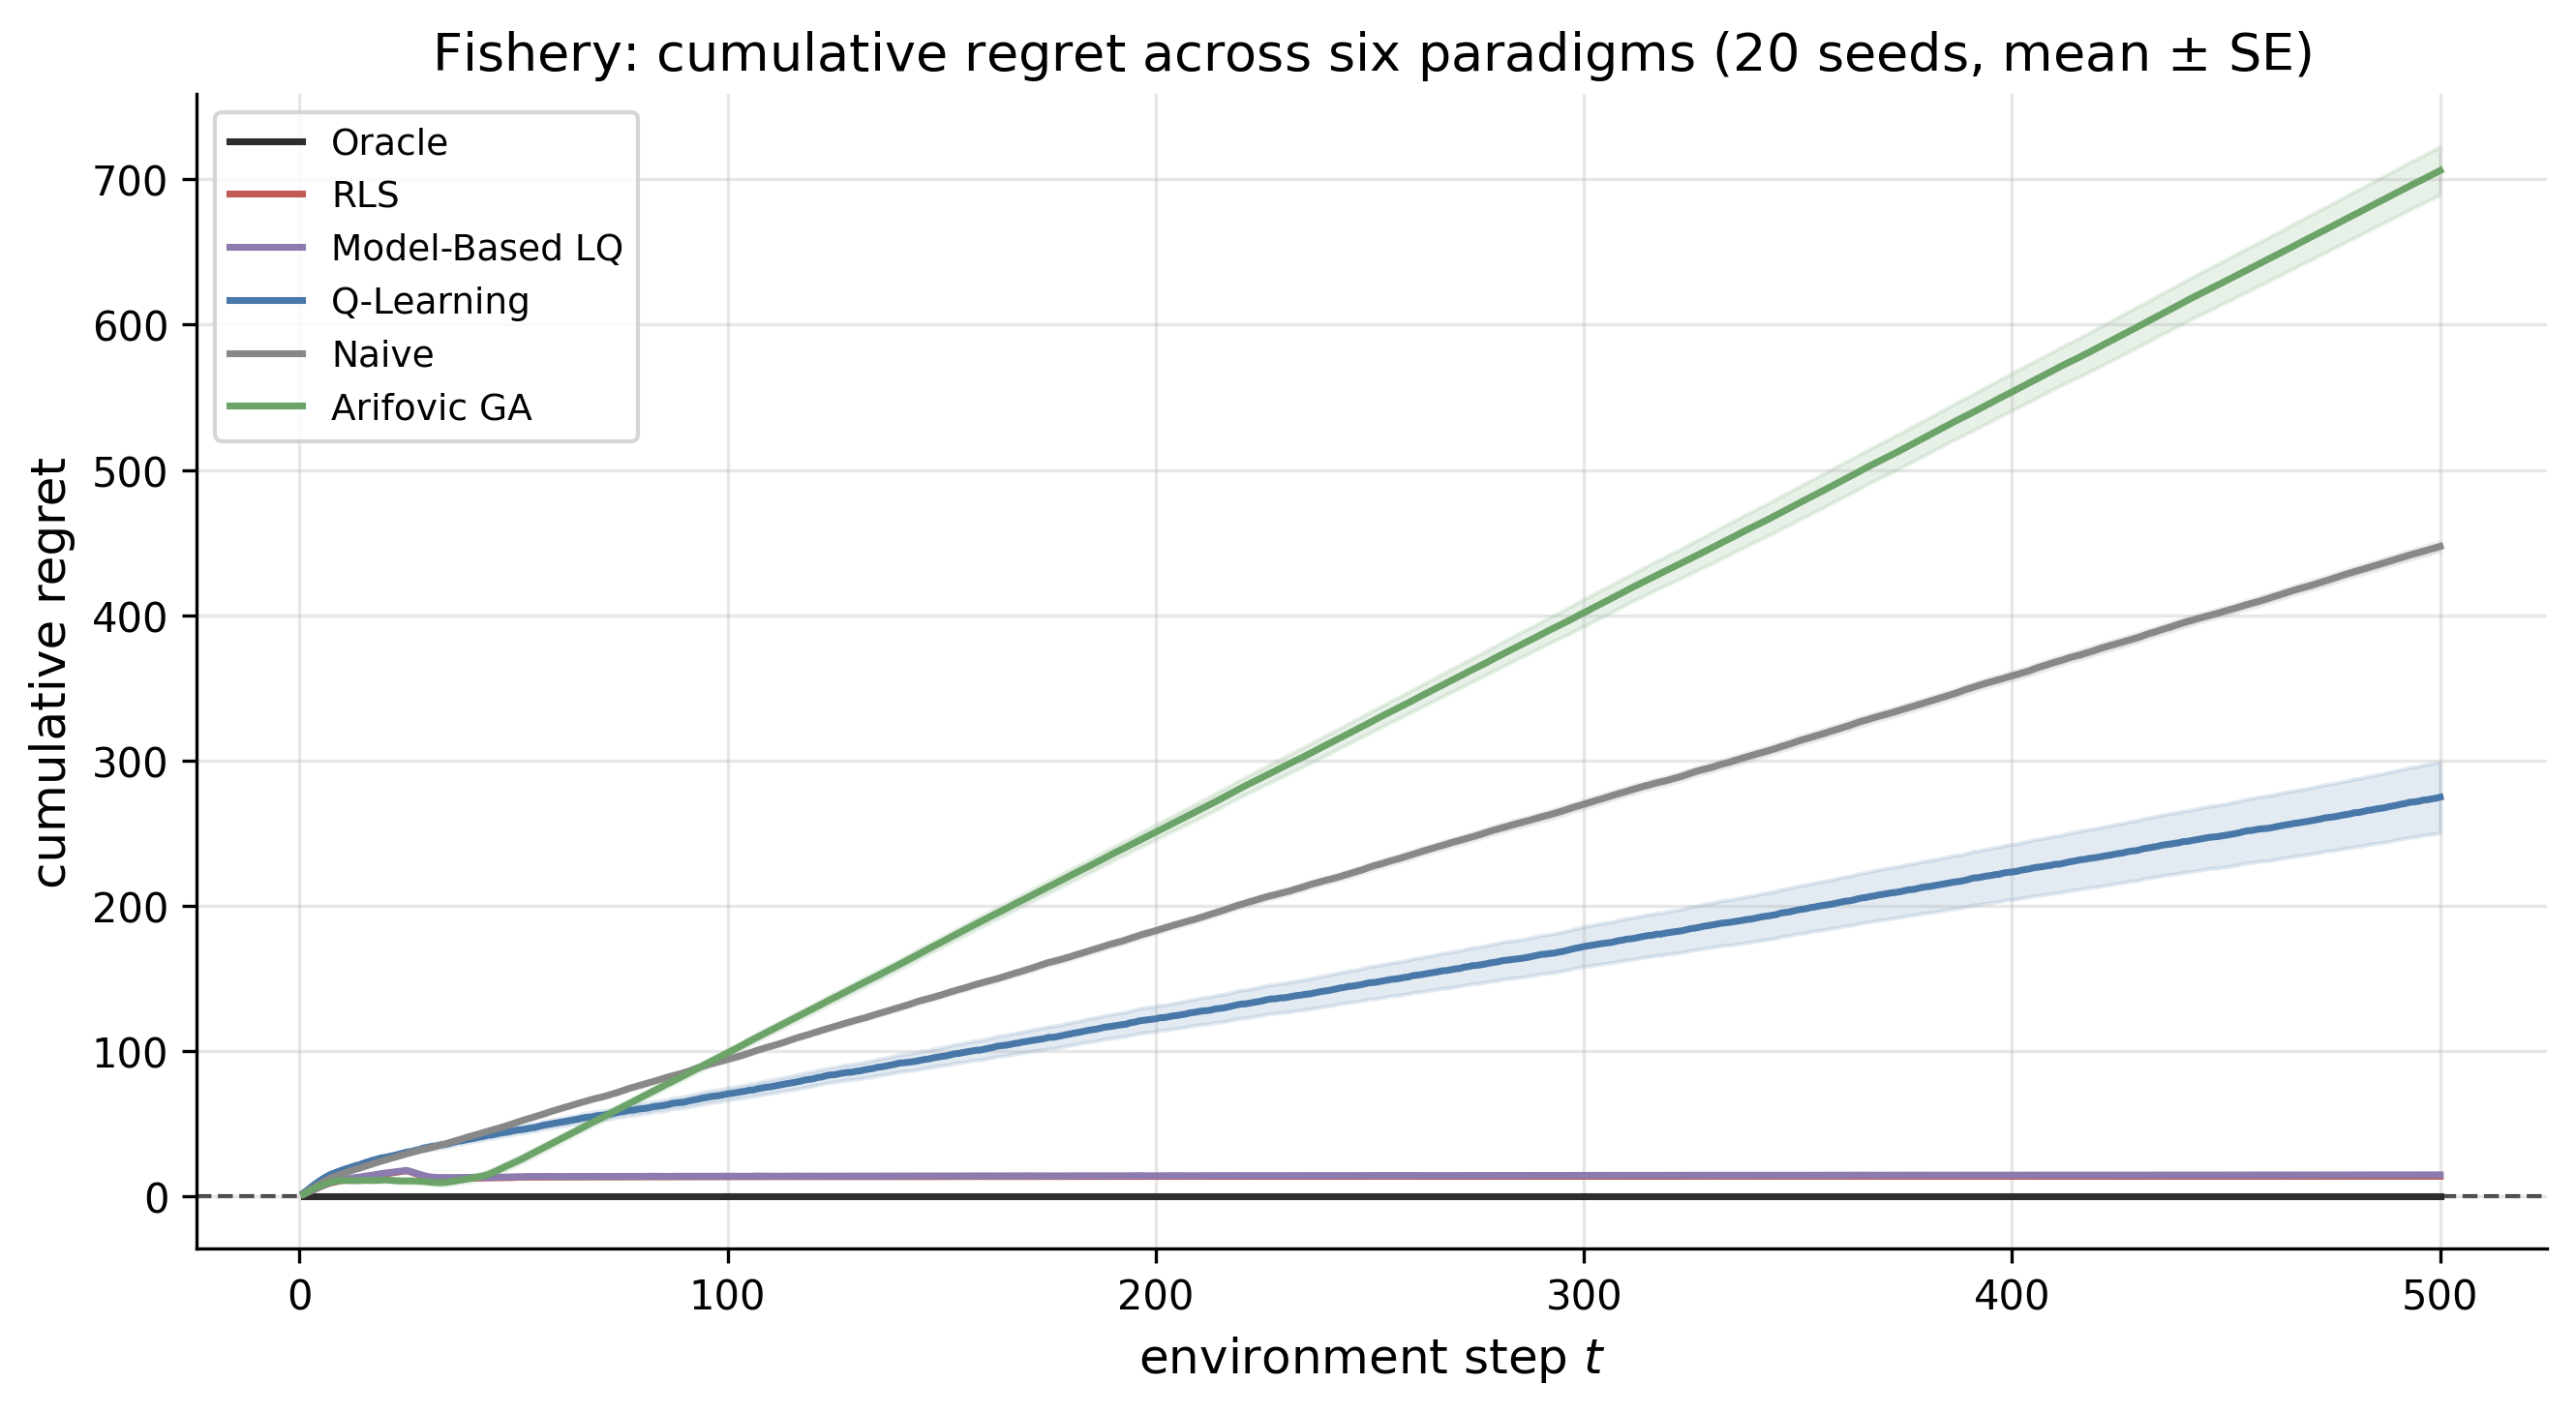

The Python source for this figure:
# Fishery panel of the §9 dual simulation: six learning paradigms on a
# logistic-growth fishery with quadratic harvest cost. Chapter:
# World Models and Model-Based Reinforcement Learning.

import argparse
import os
import sys

import numpy as np

sys.path.insert(0, os.path.join(os.path.dirname(__file__), '..', '..'))
from sims.plot_style import apply_style, COLORS, BENCH_STYLE, FIG_SINGLE
from sims.sim_cache import compute_or_load, add_component_args, parse_force_set
apply_style()
import matplotlib.pyplot as plt

from fishery_env import FisheryEnv, solve_oracle_dp, oracle_action

OUTPUT_DIR = os.path.dirname(os.path.abspath(__file__))
CACHE_DIR = os.path.join(OUTPUT_DIR, 'cache')
SCRIPT_NAME = 'fishery_paradigms'

ENV_PARAMS = dict(r=0.4, K=10.0, p=2.0, c=0.2, sigma=0.3)
SHARED_CONFIG = {**ENV_PARAMS,
                 'GAMMA': 0.95, 'T_EPISODE': 500, 'N_SEEDS': 20,
                 'N_S_GRID': 50, 'N_H_GRID': 25,
                 'INNER_DP_NS': 25, 'INNER_DP_NH': 15, 'INNER_DP_ITER': 60}

RLS_CONFIG = {**SHARED_CONFIG, 'INIT_VAR': 100.0, 'REFIT_EVERY': 25}
QL_CONFIG = {**SHARED_CONFIG, 'G_S': 30, 'G_H': 21,
             'ALPHA': 0.1, 'EPS_HI': 0.3, 'EPS_LO': 0.01}
GA_CONFIG = {**SHARED_CONFIG, 'N_POP': 30, 'L_BITS': 10,
             'P_CROSS': 0.6, 'P_MUT': 0.0033, 'GEN_LEN': 10}
MBPO_CONFIG = {**SHARED_CONFIG, 'EXPLORE_STD': 0.15, 'WARMUP': 10,
               'REFIT_EVERY': 25}
NAIVE_CONFIG = {**SHARED_CONFIG, 'H_FIXED': 0.5}
ORACLE_CONFIG = {**SHARED_CONFIG}


# ---------------------------------------------------------------------------
# Paradigm base
# ---------------------------------------------------------------------------

class Paradigm:
    name = 'base'

    def reset(self, params, seed=0):
        pass

    def act(self, s, t):
        raise NotImplementedError

    def observe(self, s, h, r, s_next):
        pass


class OraclePolicy(Paradigm):
    name = 'Oracle'

    def __init__(self, gamma, n_s, n_h):
        self.gamma = gamma
        self.n_s, self.n_h = n_s, n_h
        self.oracle = None

    def reset(self, params, seed=0):
        self.oracle = solve_oracle_dp(
            r=params['r'], K=params['K'], p=params['p'], c=params['c'],
            sigma=params['sigma'], gamma=self.gamma,
            n_s=self.n_s, n_h=self.n_h,
        )

    def act(self, s, t):
        return oracle_action(s, self.oracle)


class NaivePolicy(Paradigm):
    name = 'Naive'

    def __init__(self, h_fixed):
        self.h_fixed = h_fixed

    def reset(self, params, seed=0):
        pass

    def act(self, s, t):
        return min(s, self.h_fixed)


class RLSPolicy(Paradigm):
    """Recursive LS on the linearized logistic. Plans by re-solving DP."""
    name = 'RLS'

    def __init__(self, gamma, init_var, inner_ns, inner_nh, inner_iter, refit_every):
        self.gamma = gamma
        self.init_var = init_var
        self.inner_ns, self.inner_nh = inner_ns, inner_nh
        self.inner_iter = inner_iter
        self.refit_every = refit_every
        self.theta = None
        self.R = None
        self.p = None
        self.c = None
        self.sigma_hat = 0.3
        self.oracle = None
        self.n_obs = 0

    def reset(self, params, seed=0):
        self.theta = np.array([0.2, 0.02], dtype=np.float64)
        self.R = (1.0 / self.init_var) * np.eye(2)
        self.p = params['p']
        self.c = params['c']
        self.sigma_hat = params['sigma']
        self.n_obs = 0
        self._refit_oracle()

    def _refit_oracle(self):
        r_hat = max(0.05, float(self.theta[0]))
        r_over_K = max(1e-3, float(self.theta[1]))
        K_hat = r_hat / r_over_K
        K_hat = float(np.clip(K_hat, 1.0, 50.0))
        self.oracle = solve_oracle_dp(
            r=r_hat, K=K_hat, p=self.p, c=self.c,
            sigma=self.sigma_hat, gamma=self.gamma,
            n_s=self.inner_ns, n_h=self.inner_nh, max_iter=self.inner_iter,
        )

    def act(self, s, t):
        return oracle_action(s, self.oracle)

    def observe(self, s, h, r, s_next):
        # Linear-in-parameters growth: delta_s + h = r*s - (r/K)*s^2 + eps
        target = (s_next - s) + h
        x = np.array([s, -s ** 2])
        self.R = self.R + np.outer(x, x)
        try:
            R_inv = np.linalg.inv(self.R)
            innov = target - x @ self.theta
            self.theta = self.theta + R_inv @ x * innov
        except np.linalg.LinAlgError:
            pass
        self.n_obs += 1
        if self.n_obs % self.refit_every == 0:
            self._refit_oracle()


class QLearningPolicy(Paradigm):
    """Tabular Q-learning on bucketed (s, h)."""
    name = 'Q-Learning'

    def __init__(self, gamma, g_s, g_h, alpha, eps_hi, eps_lo,
                 T_episode=500, h_max=1.5):
        self.gamma = gamma
        self.g_s, self.g_h = g_s, g_h
        self.alpha = alpha
        self.eps_hi, self.eps_lo = eps_hi, eps_lo
        self.T = T_episode
        self.h_max = h_max
        self.Q = None
        self.actions = None
        self.rng = None
        self.s_max = None

    def reset(self, params, seed=0):
        self.s_max = 1.5 * params['K']
        self.h_max = 1.5 * params['r'] * params['K'] / 4.0
        self.Q = np.zeros((self.g_s, self.g_h), dtype=np.float64)
        self.actions = np.linspace(0.0, self.h_max, self.g_h)
        self.rng = np.random.default_rng(seed + 12345)

    def _bucket_s(self, s):
        s = np.clip(s, 0.0, self.s_max)
        i = int(s / self.s_max * (self.g_s - 1))
        return min(max(i, 0), self.g_s - 1)

    def _eps(self, t):
        frac = min(1.0, t / max(1, self.T))
        return self.eps_hi + (self.eps_lo - self.eps_hi) * frac

    def act(self, s, t):
        i = self._bucket_s(s)
        eps = self._eps(t)
        if self.rng.random() < eps:
            j = self.rng.integers(0, self.g_h)
        else:
            j = int(np.argmax(self.Q[i]))
        self._last = (i, j)
        return float(min(s, self.actions[j]))

    def observe(self, s, h, r, s_next):
        i, j = self._last
        ni = self._bucket_s(s_next)
        td = r + self.gamma * self.Q[ni].max() - self.Q[i, j]
        self.Q[i, j] += self.alpha * td


class ArifovicGAPolicy(Paradigm):
    """Population of constant harvest rules."""
    name = 'Arifovic GA'

    def __init__(self, n_pop, L_bits, p_cross, p_mut, gen_len):
        self.n_pop, self.L = n_pop, L_bits
        self.p_cross, self.p_mut = p_cross, p_mut
        self.gen_len = gen_len
        self.pop = None
        self.fitness = None
        self.n_obs = None
        self.rng = None
        self.h_max = None
        self.params = None
        self.idx_cycle = 0
        self.recent_obs = []

    def _decode(self, chrom):
        bits = chrom.astype(int)
        weights = 2 ** np.arange(self.L - 1, -1, -1)
        val = (bits * weights).sum()
        return val / (2 ** self.L - 1) * self.h_max

    def reset(self, params, seed=0):
        self.rng = np.random.default_rng(seed + 54321)
        self.h_max = 1.5 * params['r'] * params['K'] / 4.0
        self.params = params
        self.pop = self.rng.integers(0, 2, size=(self.n_pop, self.L))
        self.fitness = np.zeros(self.n_pop)
        self.n_obs = np.zeros(self.n_pop, dtype=int)
        self.idx_cycle = 0
        self.recent_obs = []

    def act(self, s, t):
        self._last_active = self.idx_cycle % self.n_pop
        self.idx_cycle += 1
        return min(s, float(self._decode(self.pop[self._last_active])))

    def observe(self, s, h, r, s_next):
        i = self._last_active
        self.fitness[i] = (self.fitness[i] * self.n_obs[i] + r) / (self.n_obs[i] + 1)
        self.n_obs[i] += 1
        self.recent_obs.append((s, h, r))
        if self.idx_cycle % self.gen_len == 0:
            self._evolve()

    def _evolve(self):
        fit = self.fitness.copy()
        fit_shift = fit - fit.min() + 1e-6
        probs = fit_shift / fit_shift.sum()
        new_pop = []
        last_s, _, _ = self.recent_obs[-1] if self.recent_obs else (5.0, 0, 0)
        p_, c_ = self.params['p'], self.params['c']
        for _ in range(self.n_pop // 2):
            parents = self.rng.choice(self.n_pop, size=2, replace=True, p=probs)
            p1, p2 = self.pop[parents[0]].copy(), self.pop[parents[1]].copy()
            if self.rng.random() < self.p_cross:
                pt = self.rng.integers(1, self.L)
                p1[pt:], p2[pt:] = p2[pt:].copy(), p1[pt:].copy()
            mask1 = self.rng.random(self.L) < self.p_mut
            mask2 = self.rng.random(self.L) < self.p_mut
            p1 = np.where(mask1, 1 - p1, p1)
            p2 = np.where(mask2, 1 - p2, p2)
            for child, parent_idx in [(p1, parents[0]), (p2, parents[1])]:
                parent_chrom = self.pop[parent_idx]
                hc = min(last_s, self._decode(child))
                hp = min(last_s, self._decode(parent_chrom))
                pi_c = p_ * hc - 0.5 * c_ * hc ** 2
                pi_p = p_ * hp - 0.5 * c_ * hp ** 2
                new_pop.append(child if pi_c >= pi_p else parent_chrom.copy())
        new_pop = np.array(new_pop[:self.n_pop])
        if new_pop.shape[0] < self.n_pop:
            extra = self.rng.integers(0, 2, size=(self.n_pop - new_pop.shape[0], self.L))
            new_pop = np.vstack([new_pop, extra])
        self.pop = new_pop
        self.fitness = np.zeros(self.n_pop)
        self.n_obs = np.zeros(self.n_pop, dtype=int)


class MBPOPolicy(Paradigm):
    """Learn (r, K, p, c) by LS; plan by re-solving DP with point estimates."""
    name = 'Model-Based LQ'

    def __init__(self, gamma, explore_std, warmup, refit_every,
                 inner_ns, inner_nh, inner_iter):
        self.gamma = gamma
        self.explore_std = explore_std
        self.warmup = warmup
        self.refit_every = refit_every
        self.inner_ns, self.inner_nh = inner_ns, inner_nh
        self.inner_iter = inner_iter
        self.data = []
        self.rng = None
        self.r_hat = 0.2
        self.K_hat = 10.0
        self.p_hat = 1.0
        self.c_hat = 0.5
        self.sigma_hat = 0.3
        self.oracle = None
        self.h_max = None

    def reset(self, params, seed=0):
        self.data = []
        self.rng = np.random.default_rng(seed + 98765)
        self.r_hat = 0.2
        self.K_hat = 10.0
        self.p_hat = 1.0
        self.c_hat = 0.5
        self.sigma_hat = params['sigma']
        self.h_max = 1.5 * params['r'] * params['K'] / 4.0
        self._refit_oracle()

    def _refit_oracle(self):
        try:
            self.oracle = solve_oracle_dp(
                r=max(0.05, self.r_hat),
                K=float(np.clip(self.K_hat, 1.0, 50.0)),
                p=max(0.1, self.p_hat),
                c=max(0.01, self.c_hat),
                sigma=max(0.05, self.sigma_hat),
                gamma=self.gamma,
                n_s=self.inner_ns, n_h=self.inner_nh, max_iter=self.inner_iter,
            )
        except Exception:
            pass

    def _refit_model(self):
        if len(self.data) < 8:
            return
        s_arr = np.array([d[0] for d in self.data])
        h_arr = np.array([d[1] for d in self.data])
        r_arr = np.array([d[2] for d in self.data])
        sn_arr = np.array([d[3] for d in self.data])
        # Growth: delta_s + h = r*s - (r/K)*s^2
        target = (sn_arr - s_arr) + h_arr
        X = np.column_stack([s_arr, -s_arr ** 2])
        try:
            coef, *_ = np.linalg.lstsq(X, target, rcond=None)
            r_hat = max(0.05, float(coef[0]))
            r_over_K = max(1e-3, float(coef[1]))
            self.r_hat = r_hat
            self.K_hat = float(np.clip(r_hat / r_over_K, 1.0, 50.0))
        except np.linalg.LinAlgError:
            pass
        # Reward: r_t = p h - (c/2) h^2
        Xr = np.column_stack([h_arr, -0.5 * h_arr ** 2])
        try:
            coef2, *_ = np.linalg.lstsq(Xr, r_arr, rcond=None)
            self.p_hat = max(0.1, float(coef2[0]))
            self.c_hat = max(0.01, float(coef2[1]))
        except np.linalg.LinAlgError:
            pass

    def act(self, s, t):
        if t < self.warmup or self.oracle is None:
            return float(self.rng.uniform(0, min(s, self.h_max)))
        h = oracle_action(s, self.oracle)
        decay = max(0.1, 1.0 - t / 250.0)
        h = h + self.rng.normal(0, self.explore_std * decay)
        return float(np.clip(h, 0.0, min(s, self.h_max)))

    def observe(self, s, h, r, s_next):
        self.data.append((s, h, r, s_next))
        if len(self.data) % self.refit_every == 0:
            self._refit_model()
            self._refit_oracle()


# ---------------------------------------------------------------------------
# Rollout + compute
# ---------------------------------------------------------------------------

def rollout(paradigm, params, T, gamma, seed):
    env = FisheryEnv(r=params['r'], K=params['K'], p=params['p'], c=params['c'],
                     sigma=params['sigma'], gamma=gamma, T=T, seed=seed)
    paradigm.reset(params, seed=seed)
    s = env.reset()
    rewards = np.zeros(T)
    for t in range(T):
        h = paradigm.act(s, t)
        s_next, r, done, _ = env.step(h)
        paradigm.observe(s, h, r, s_next)
        rewards[t] = r
        s = s_next
        if done:
            break
    return rewards


def make_paradigm(name, config):
    if name == 'Oracle':
        return OraclePolicy(gamma=config['GAMMA'],
                            n_s=config['N_S_GRID'], n_h=config['N_H_GRID'])
    if name == 'Naive':
        return NaivePolicy(h_fixed=config['H_FIXED'])
    if name == 'RLS':
        return RLSPolicy(
            gamma=config['GAMMA'], init_var=config['INIT_VAR'],
            inner_ns=config['INNER_DP_NS'], inner_nh=config['INNER_DP_NH'],
            inner_iter=config['INNER_DP_ITER'],
            refit_every=config['REFIT_EVERY'])
    if name == 'Q-Learning':
        return QLearningPolicy(
            gamma=config['GAMMA'], g_s=config['G_S'], g_h=config['G_H'],
            alpha=config['ALPHA'], eps_hi=config['EPS_HI'], eps_lo=config['EPS_LO'],
            T_episode=config['T_EPISODE'],
        )
    if name == 'Arifovic GA':
        return ArifovicGAPolicy(
            n_pop=config['N_POP'], L_bits=config['L_BITS'],
            p_cross=config['P_CROSS'], p_mut=config['P_MUT'],
            gen_len=config['GEN_LEN'],
        )
    if name == 'Model-Based LQ':
        return MBPOPolicy(
            gamma=config['GAMMA'], explore_std=config['EXPLORE_STD'],
            warmup=config['WARMUP'], refit_every=config['REFIT_EVERY'],
            inner_ns=config['INNER_DP_NS'], inner_nh=config['INNER_DP_NH'],
            inner_iter=config['INNER_DP_ITER'],
        )
    raise ValueError(name)


def compute_shared(config):
    N = config['N_SEEDS']
    T = config['T_EPISODE']
    params = {k: config[k] for k in ('r', 'K', 'p', 'c', 'sigma')}
    oracle_rewards = np.zeros((N, T))
    for s in range(N):
        oracle = make_paradigm('Oracle', config)
        oracle_rewards[s] = rollout(oracle, params, T, config['GAMMA'], seed=s)
    return dict(params=params, oracle_rewards=oracle_rewards)


def compute_paradigm(config, shared, name):
    N = config['N_SEEDS']
    T = config['T_EPISODE']
    params = shared['params']
    oracle_rewards = shared['oracle_rewards']
    regret_curves = np.zeros((N, T))
    final_regret = np.zeros(N)
    for s in range(N):
        np.random.seed(s)
        paradigm = make_paradigm(name, config)
        rewards = rollout(paradigm, params, T, config['GAMMA'], seed=s)
        curve = np.cumsum(oracle_rewards[s] - rewards)
        regret_curves[s] = curve
        final_regret[s] = curve[-1]
    return dict(
        regret_curves=regret_curves,
        final_regret=final_regret,
        mean_curve=regret_curves.mean(axis=0),
        se_curve=regret_curves.std(axis=0, ddof=1) / np.sqrt(N),
        final_mean=float(final_regret.mean()),
        final_se=float(final_regret.std(ddof=1) / np.sqrt(N)),
    )


PARADIGM_REGISTRY = {
    'Oracle':       (compute_paradigm, ORACLE_CONFIG),
    'Naive':        (compute_paradigm, NAIVE_CONFIG),
    'RLS':          (compute_paradigm, RLS_CONFIG),
    'Q-Learning':   (compute_paradigm, QL_CONFIG),
    'Arifovic GA':  (compute_paradigm, GA_CONFIG),
    'Model-Based LQ':         (compute_paradigm, MBPO_CONFIG),
}


def compute_data(force=None):
    force = force or set()
    shared = compute_or_load(
        CACHE_DIR, SCRIPT_NAME, 'shared', SHARED_CONFIG,
        compute_shared, SHARED_CONFIG,
        force=('shared' in force),
    )
    results = {}
    for name, (fn, cfg) in PARADIGM_REGISTRY.items():
        results[name] = compute_or_load(
            CACHE_DIR, SCRIPT_NAME, name.replace(' ', '_'), cfg,
            fn, cfg, shared, name,
            force=(name in force or 'shared' in force),
        )
    return dict(shared=shared, results=results)


# Rank order by expected performance (lower regret = better)
PARADIGM_ORDER = ['Oracle', 'RLS', 'Model-Based LQ', 'Q-Learning', 'Naive', 'Arifovic GA']
PARADIGM_COLORS = {
    'Oracle':       COLORS['black'],
    'RLS':          COLORS['red'],
    'Model-Based LQ':         COLORS['purple'],
    'Naive':        COLORS['gray'],
    'Arifovic GA':  COLORS['green'],
    'Q-Learning':   COLORS['blue'],
}


def generate_outputs(data):
    apply_style()
    T = SHARED_CONFIG['T_EPISODE']
    t_axis = np.arange(1, T + 1)
    fig, ax = plt.subplots(figsize=(9, 5))
    for name in PARADIGM_ORDER:
        res = data['results'][name]
        mean, se = res['mean_curve'], res['se_curve']
        ax.plot(t_axis, mean, label=name, color=PARADIGM_COLORS[name], linewidth=1.7)
        ax.fill_between(t_axis, mean - se, mean + se,
                        color=PARADIGM_COLORS[name], alpha=0.15)
    ax.axhline(0, **BENCH_STYLE)
    ax.set_xlabel('environment step $t$')
    ax.set_ylabel('cumulative regret')
    ax.set_title('Fishery: cumulative regret across six paradigms '
                 '(20 seeds, mean $\\pm$ SE)')
    ax.legend(loc='upper left', fontsize=9)
    fig.tight_layout()
    fig_path = os.path.join(OUTPUT_DIR, 'fishery_paradigms.png')
    fig.savefig(fig_path, dpi=300, bbox_inches='tight')
    plt.close(fig)
    print(f"  Figure saved: {fig_path}")

    tbl_path = os.path.join(OUTPUT_DIR, 'fishery_paradigms_results.tex')
    with open(tbl_path, 'w') as f:
        f.write('% Cumulative regret at T=500, mean ± SE over 20 seeds.\n')
        f.write('\\begin{tabular}{lr}\n')
        f.write('\\toprule\n')
        f.write('Paradigm & Final regret \\\\\n')
        f.write('\\midrule\n')
        for name in PARADIGM_ORDER:
            r = data['results'][name]
            f.write(f"{name} & {r['final_mean']:.2f} $\\pm$ {r['final_se']:.2f} \\\\\n")
        f.write('\\bottomrule\n')
        f.write('\\end{tabular}\n')
    print(f"  Table saved: {tbl_path}")

    print("\n=== Cumulative regret at T=500 (mean ± SE, n=20 seeds) ===\n")
    print(f"{'Paradigm':<14} {'Final regret':>22}")
    print('-' * 38)
    for name in PARADIGM_ORDER:
        r = data['results'][name]
        print(f"{name:<14}  {r['final_mean']:>10.2f} ± {r['final_se']:>5.2f}")


def main():
    parser = argparse.ArgumentParser()
    add_component_args(parser)
    args = parser.parse_args()
    force = parse_force_set(args)

    print(f"=== {SCRIPT_NAME} ===")
    print(f"Paradigms: {PARADIGM_ORDER}")
    print(f"N_SEEDS = {SHARED_CONFIG['N_SEEDS']}, T_EPISODE = {SHARED_CONFIG['T_EPISODE']}\n")

    if args.plots_only:
        data = compute_data(force=set())
        generate_outputs(data)
        return
    data = compute_data(force=force)
    if args.data_only:
        print("Data-only run complete.")
        return
    generate_outputs(data)


if __name__ == "__main__":
    main()
